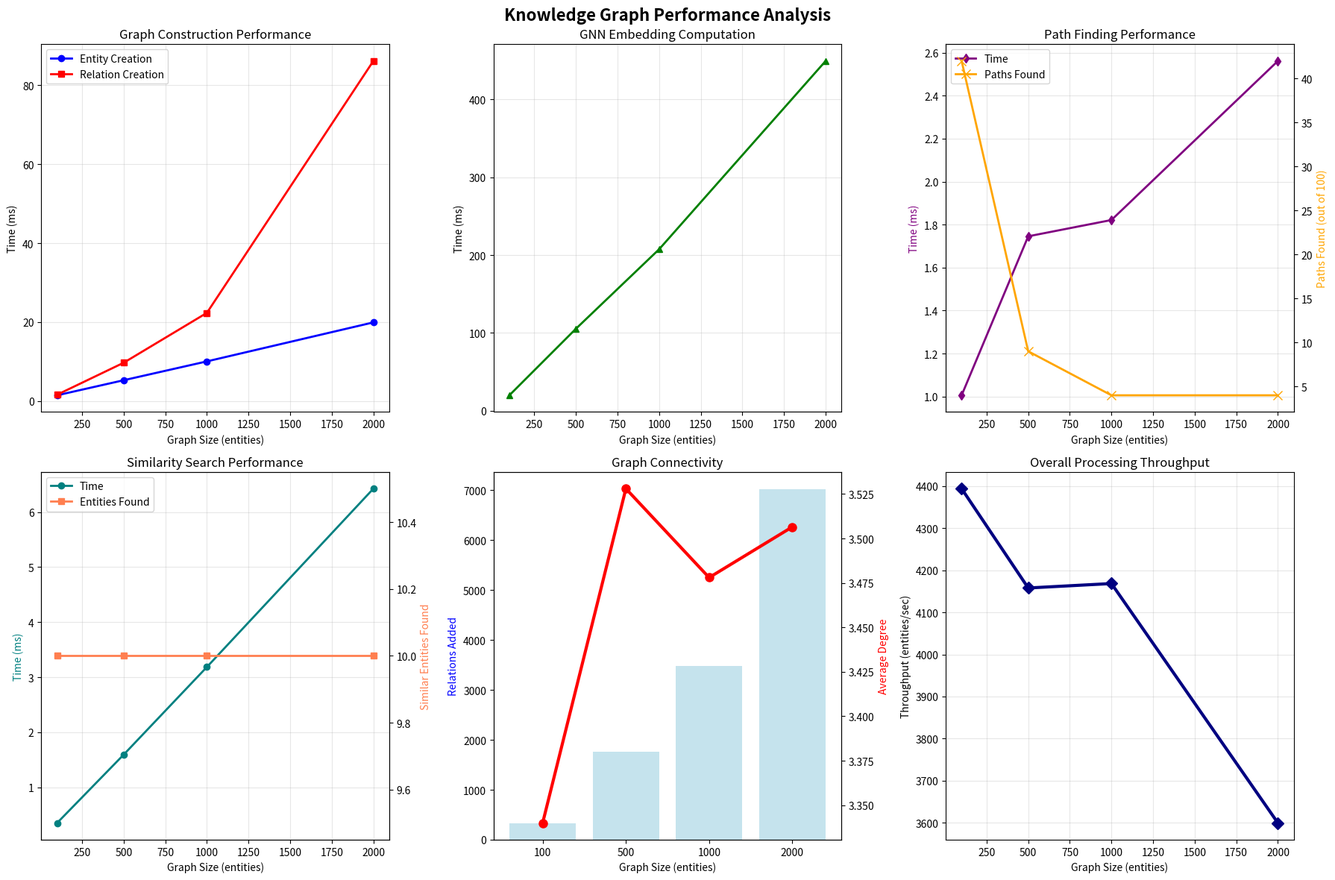

This figure's Python source:
#!/usr/bin/env python3
"""
Structured Data Context Processing Lab
======================================

Context Engineering Course - Module 02: Context Processing
Production-ready knowledge graph and structured data integration.

Learning Objectives:
- Build and query knowledge graphs for context enhancement
- Implement schema-aware data processing and validation
- Create graph-enhanced retrieval and reasoning systems
- Deploy structured data pipelines for production contexts

Research Foundation:
- GraphRAG (Microsoft) - Knowledge graph enhanced retrieval
- Graph Neural Networks - Learning on graph structures
- Knowledge Graph Embeddings (TransE, ComplEx)
- Schema.org structured data standards
"""

import numpy as np
import matplotlib.pyplot as plt
import networkx as nx
import json
import time
from typing import Dict, List, Optional, Tuple, Any, Set, Union
from dataclasses import dataclass, field
from abc import ABC, abstractmethod
from enum import Enum
from collections import defaultdict, deque
import warnings
warnings.filterwarnings('ignore')

# ============================================================================
# CORE INTERFACES & UTILITIES
# ============================================================================

class EntityType(Enum):
    """Standard entity types for knowledge graphs."""
    PERSON = "person"
    ORGANIZATION = "organization"
    LOCATION = "location"
    EVENT = "event"
    CONCEPT = "concept"
    DOCUMENT = "document"
    PRODUCT = "product"

class RelationType(Enum):
    """Standard relation types for knowledge graphs."""
    IS_A = "is_a"
    PART_OF = "part_of"
    LOCATED_IN = "located_in"
    WORKS_FOR = "works_for"
    CREATED_BY = "created_by"
    RELATES_TO = "relates_to"
    SIMILAR_TO = "similar_to"
    CAUSED_BY = "caused_by"

@dataclass
class Entity:
    """Knowledge graph entity with embedding."""
    id: str
    name: str
    entity_type: EntityType
    properties: Dict[str, Any] = field(default_factory=dict)
    embedding: Optional[np.ndarray] = None

    def __hash__(self):
        return hash(self.id)

    def __eq__(self, other):
        return isinstance(other, Entity) and self.id == other.id

@dataclass
class Relation:
    """Knowledge graph relation/edge."""
    source: Entity
    target: Entity
    relation_type: RelationType
    weight: float = 1.0
    properties: Dict[str, Any] = field(default_factory=dict)

    def __hash__(self):
        return hash((self.source.id, self.target.id, self.relation_type.value))

@dataclass
class Schema:
    """Data schema definition with validation rules."""
    name: str
    entity_types: Set[EntityType]
    relation_types: Set[RelationType]
    constraints: Dict[str, Any] = field(default_factory=dict)

    def validate_entity(self, entity: Entity) -> bool:
        """Validate entity against schema."""
        return entity.entity_type in self.entity_types

    def validate_relation(self, relation: Relation) -> bool:
        """Validate relation against schema."""
        return (relation.relation_type in self.relation_types and
                self.validate_entity(relation.source) and
                self.validate_entity(relation.target))

# ============================================================================
# KNOWLEDGE GRAPH IMPLEMENTATION
# ============================================================================

class KnowledgeGraph:
    """Production-ready knowledge graph with embeddings and reasoning."""

    def __init__(self, d_model: int = 256, schema: Optional[Schema] = None):
        self.d_model = d_model
        self.schema = schema

        # Graph storage
        self.entities: Dict[str, Entity] = {}
        self.relations: Set[Relation] = set()
        self.adjacency: Dict[str, List[Relation]] = defaultdict(list)

        # Embedding components
        self.entity_embeddings = np.random.randn(1000, d_model) * 0.02  # Pre-allocated
        self.relation_embeddings = {rt: np.random.randn(d_model) * 0.02
                                  for rt in RelationType}

        # Graph neural network components
        self.entity_transform = np.random.randn(d_model, d_model) * 0.02
        self.relation_transform = np.random.randn(d_model, d_model) * 0.02
        self.message_aggregation = np.random.randn(d_model * 2, d_model) * 0.02

        # Indexing for fast lookups
        self.entity_index = {}  # id -> index mapping
        self.reverse_index = {}  # index -> id mapping
        self.next_index = 0

    def add_entity(self, entity: Entity) -> bool:
        """Add entity to knowledge graph."""
        # Schema validation
        if self.schema and not self.schema.validate_entity(entity):
            return False

        # Add to graph
        if entity.id not in self.entities:
            self.entities[entity.id] = entity
            self.entity_index[entity.id] = self.next_index
            self.reverse_index[self.next_index] = entity.id

            # Initialize embedding
            if entity.embedding is None:
                entity.embedding = self._generate_entity_embedding(entity)

            # Store in pre-allocated array
            if self.next_index < len(self.entity_embeddings):
                self.entity_embeddings[self.next_index] = entity.embedding

            self.next_index += 1
            return True

        return False

    def add_relation(self, relation: Relation) -> bool:
        """Add relation to knowledge graph."""
        # Schema validation
        if self.schema and not self.schema.validate_relation(relation):
            return False

        # Ensure entities exist
        self.add_entity(relation.source)
        self.add_entity(relation.target)

        # Add relation
        if relation not in self.relations:
            self.relations.add(relation)
            self.adjacency[relation.source.id].append(relation)
            return True

        return False

    def get_entity(self, entity_id: str) -> Optional[Entity]:
        """Get entity by ID."""
        return self.entities.get(entity_id)

    def get_neighbors(self, entity_id: str, relation_type: Optional[RelationType] = None) -> List[Entity]:
        """Get neighboring entities."""
        neighbors = []
        for relation in self.adjacency[entity_id]:
            if relation_type is None or relation.relation_type == relation_type:
                neighbors.append(relation.target)
        return neighbors

    def find_path(self, source_id: str, target_id: str, max_depth: int = 3) -> Optional[List[str]]:
        """Find shortest path between entities using BFS."""
        if source_id not in self.entities or target_id not in self.entities:
            return None

        if source_id == target_id:
            return [source_id]

        queue = deque([(source_id, [source_id])])
        visited = {source_id}

        while queue:
            current_id, path = queue.popleft()

            if len(path) > max_depth:
                continue

            for relation in self.adjacency[current_id]:
                neighbor_id = relation.target.id

                if neighbor_id == target_id:
                    return path + [neighbor_id]

                if neighbor_id not in visited:
                    visited.add(neighbor_id)
                    queue.append((neighbor_id, path + [neighbor_id]))

        return None

    def query_entities(self, entity_type: Optional[EntityType] = None,
                      properties: Optional[Dict[str, Any]] = None) -> List[Entity]:
        """Query entities by type and properties."""
        results = []

        for entity in self.entities.values():
            # Type filter
            if entity_type and entity.entity_type != entity_type:
                continue

            # Property filters
            if properties:
                match = True
                for key, value in properties.items():
                    if key not in entity.properties or entity.properties[key] != value:
                        match = False
                        break
                if not match:
                    continue

            results.append(entity)

        return results

    def get_subgraph(self, center_entity_id: str, radius: int = 2) -> 'KnowledgeGraph':
        """Extract subgraph around center entity."""
        subgraph = KnowledgeGraph(self.d_model, self.schema)
        visited = set()

        def explore(entity_id: str, depth: int):
            if depth > radius or entity_id in visited:
                return

            visited.add(entity_id)
            entity = self.entities[entity_id]
            subgraph.add_entity(entity)

            # Add relations and explore neighbors
            for relation in self.adjacency[entity_id]:
                subgraph.add_relation(relation)
                explore(relation.target.id, depth + 1)

        explore(center_entity_id, 0)
        return subgraph

    def compute_embeddings_gnn(self, num_iterations: int = 3) -> Dict[str, np.ndarray]:
        """Compute entity embeddings using graph neural network approach."""
        # Initialize with current embeddings
        current_embeddings = {}
        for entity_id, entity in self.entities.items():
            if entity.embedding is not None:
                current_embeddings[entity_id] = entity.embedding.copy()
            else:
                current_embeddings[entity_id] = np.random.randn(self.d_model) * 0.02

        # GNN iterations
        for iteration in range(num_iterations):
            new_embeddings = {}

            for entity_id, entity in self.entities.items():
                # Collect neighbor messages
                messages = []

                for relation in self.adjacency[entity_id]:
                    neighbor_embedding = current_embeddings[relation.target.id]
                    relation_embedding = self.relation_embeddings[relation.relation_type]

                    # Transform neighbor embedding through relation
                    message = neighbor_embedding @ self.relation_transform
                    message = message + relation_embedding * relation.weight
                    messages.append(message)

                # Aggregate messages
                if messages:
                    aggregated_message = np.mean(messages, axis=0)

                    # Combine with current embedding
                    combined = np.concatenate([current_embeddings[entity_id], aggregated_message])
                    new_embedding = np.tanh(combined @ self.message_aggregation)
                else:
                    # No neighbors - just transform current embedding
                    new_embedding = current_embeddings[entity_id] @ self.entity_transform

                new_embeddings[entity_id] = new_embedding

            current_embeddings = new_embeddings

        # Update entity embeddings
        for entity_id, embedding in current_embeddings.items():
            self.entities[entity_id].embedding = embedding

            # Update pre-allocated array
            if entity_id in self.entity_index:
                idx = self.entity_index[entity_id]
                if idx < len(self.entity_embeddings):
                    self.entity_embeddings[idx] = embedding

        return current_embeddings

    def similarity_search(self, query_embedding: np.ndarray, top_k: int = 5) -> List[Tuple[Entity, float]]:
        """Find most similar entities to query embedding."""
        similarities = []

        for entity in self.entities.values():
            if entity.embedding is not None:
                # Cosine similarity
                dot_product = np.dot(query_embedding, entity.embedding)
                norm_product = (np.linalg.norm(query_embedding) *
                              np.linalg.norm(entity.embedding))

                if norm_product > 0:
                    similarity = dot_product / norm_product
                    similarities.append((entity, similarity))

        # Sort and return top-k
        similarities.sort(key=lambda x: x[1], reverse=True)
        return similarities[:top_k]

    def _generate_entity_embedding(self, entity: Entity) -> np.ndarray:
        """Generate initial embedding for entity."""
        # Base embedding from entity type
        type_embedding = np.random.randn(self.d_model) * 0.02

        # Add property-based features
        property_features = np.zeros(self.d_model)
        for key, value in entity.properties.items():
            # Simple hash-based feature generation
            feature_hash = hash(f"{key}:{value}") % self.d_model
            property_features[feature_hash] += 0.1

        # Combine and normalize
        embedding = type_embedding + property_features * 0.5
        return embedding / (np.linalg.norm(embedding) + 1e-8)

    def get_statistics(self) -> Dict[str, Any]:
        """Get knowledge graph statistics."""
        entity_types = defaultdict(int)
        relation_types = defaultdict(int)

        for entity in self.entities.values():
            entity_types[entity.entity_type.value] += 1

        for relation in self.relations:
            relation_types[relation.relation_type.value] += 1

        return {
            'num_entities': len(self.entities),
            'num_relations': len(self.relations),
            'entity_types': dict(entity_types),
            'relation_types': dict(relation_types),
            'average_degree': len(self.relations) / max(1, len(self.entities)),
            'schema_name': self.schema.name if self.schema else None
        }

# ============================================================================
# GRAPH-ENHANCED RAG SYSTEM
# ============================================================================

class GraphRAG:
    """Graph-enhanced Retrieval-Augmented Generation system."""

    def __init__(self, d_model: int = 256):
        self.d_model = d_model
        self.knowledge_graph = KnowledgeGraph(d_model)
        self.document_embeddings = {}
        self.entity_document_map = defaultdict(set)  # entity_id -> document_ids

        # Query processing components
        self.query_encoder = np.random.randn(d_model, d_model) * 0.02
        self.context_fusion = np.random.randn(d_model * 3, d_model) * 0.02

    def add_document(self, document_id: str, content: str,
                    entities: List[Entity], relations: List[Relation],
                    document_embedding: np.ndarray):
        """Add document with extracted entities and relations."""

        # Store document embedding
        self.document_embeddings[document_id] = document_embedding

        # Add entities and relations to knowledge graph
        for entity in entities:
            self.knowledge_graph.add_entity(entity)
            self.entity_document_map[entity.id].add(document_id)

        for relation in relations:
            self.knowledge_graph.add_relation(relation)

    def retrieve_context(self, query: str, query_embedding: np.ndarray,
                        top_k_entities: int = 5, top_k_documents: int = 3) -> Dict[str, Any]:
        """Retrieve graph-enhanced context for query."""

        # Transform query embedding
        transformed_query = query_embedding @ self.query_encoder

        # Step 1: Find relevant entities
        relevant_entities = self.knowledge_graph.similarity_search(
            transformed_query, top_k=top_k_entities
        )

        # Step 2: Get entity neighborhoods
        entity_context = []
        for entity, similarity in relevant_entities:
            # Get local subgraph
            subgraph = self.knowledge_graph.get_subgraph(entity.id, radius=1)
            entity_context.append({
                'entity': entity,
                'similarity': similarity,
                'subgraph': subgraph,
                'neighbors': self.knowledge_graph.get_neighbors(entity.id)
            })

        # Step 3: Find documents through entities
        candidate_documents = set()
        for entity, _ in relevant_entities:
            candidate_documents.update(self.entity_document_map[entity.id])

        # Step 4: Rank documents by embedding similarity
        document_similarities = []
        for doc_id in candidate_documents:
            if doc_id in self.document_embeddings:
                doc_embedding = self.document_embeddings[doc_id]
                similarity = np.dot(transformed_query, doc_embedding)
                similarity /= (np.linalg.norm(transformed_query) *
                             np.linalg.norm(doc_embedding) + 1e-8)
                document_similarities.append((doc_id, similarity))

        document_similarities.sort(key=lambda x: x[1], reverse=True)
        top_documents = document_similarities[:top_k_documents]

        # Step 5: Create unified context
        unified_context = self._create_unified_context(
            query_embedding, entity_context, top_documents
        )

        return {
            'query': query,
            'relevant_entities': relevant_entities,
            'entity_context': entity_context,
            'relevant_documents': top_documents,
            'unified_context': unified_context,
            'retrieval_stats': {
                'entities_found': len(relevant_entities),
                'documents_found': len(top_documents),
                'subgraphs_explored': len(entity_context)
            }
        }

    def _create_unified_context(self, query_embedding: np.ndarray,
                              entity_context: List[Dict],
                              document_similarities: List[Tuple[str, float]]) -> np.ndarray:
        """Create unified context embedding from graph and document information."""

        # Aggregate entity embeddings
        if entity_context:
            entity_embeddings = [ctx['entity'].embedding for ctx in entity_context
                               if ctx['entity'].embedding is not None]
            entity_repr = np.mean(entity_embeddings, axis=0) if entity_embeddings else np.zeros(self.d_model)
        else:
            entity_repr = np.zeros(self.d_model)

        # Aggregate document embeddings
        if document_similarities:
            doc_embeddings = []
            for doc_id, similarity in document_similarities:
                doc_embedding = self.document_embeddings[doc_id]
                doc_embeddings.append(doc_embedding * similarity)  # Weight by similarity
            document_repr = np.mean(doc_embeddings, axis=0) if doc_embeddings else np.zeros(self.d_model)
        else:
            document_repr = np.zeros(self.d_model)

        # Fuse query, entity, and document representations
        combined = np.concatenate([query_embedding, entity_repr, document_repr])
        unified_context = np.tanh(combined @ self.context_fusion)

        return unified_context

# ============================================================================
# SCHEMA PROCESSING & VALIDATION
# ============================================================================

class StructuredDataProcessor:
    """Process and validate structured data against schemas."""

    def __init__(self):
        self.schemas = {}
        self.validators = {}

    def register_schema(self, schema: Schema):
        """Register a data schema."""
        self.schemas[schema.name] = schema
        self.validators[schema.name] = self._create_validator(schema)

    def validate_data(self, schema_name: str, data: Dict[str, Any]) -> Dict[str, Any]:
        """Validate data against schema."""
        if schema_name not in self.schemas:
            return {'valid': False, 'error': f'Schema {schema_name} not found'}

        schema = self.schemas[schema_name]
        validator = self.validators[schema_name]

        try:
            validation_result = validator(data)
            return {
                'valid': validation_result['valid'],
                'errors': validation_result.get('errors', []),
                'warnings': validation_result.get('warnings', []),
                'normalized_data': validation_result.get('normalized_data', data)
            }
        except Exception as e:
            return {'valid': False, 'error': str(e)}

    def extract_entities_from_structured_data(self, schema_name: str,
                                            data: Dict[str, Any]) -> List[Entity]:
        """Extract entities from validated structured data."""
        if schema_name not in self.schemas:
            return []

        schema = self.schemas[schema_name]
        entities = []

        # Entity extraction rules based on schema
        for entity_type in schema.entity_types:
            if entity_type.value in data:
                entity_data = data[entity_type.value]

                if isinstance(entity_data, list):
                    for i, item in enumerate(entity_data):
                        entity = Entity(
                            id=f"{entity_type.value}_{i}",
                            name=item.get('name', f'{entity_type.value}_{i}'),
                            entity_type=entity_type,
                            properties=item
                        )
                        entities.append(entity)
                elif isinstance(entity_data, dict):
                    entity = Entity(
                        id=entity_data.get('id', entity_type.value),
                        name=entity_data.get('name', entity_type.value),
                        entity_type=entity_type,
                        properties=entity_data
                    )
                    entities.append(entity)

        return entities

    def _create_validator(self, schema: Schema) -> callable:
        """Create validator function for schema."""

        def validator(data: Dict[str, Any]) -> Dict[str, Any]:
            errors = []
            warnings = []
            normalized_data = data.copy()

            # Check required entity types
            for entity_type in schema.entity_types:
                if entity_type.value not in data:
                    warnings.append(f'Optional entity type {entity_type.value} not found')

            # Validate constraints
            for constraint_name, constraint_rule in schema.constraints.items():
                if constraint_name == 'required_fields':
                    for field in constraint_rule:
                        if field not in data:
                            errors.append(f'Required field {field} missing')

                elif constraint_name == 'field_types':
                    for field, expected_type in constraint_rule.items():
                        if field in data:
                            if not isinstance(data[field], expected_type):
                                errors.append(f'Field {field} has wrong type, expected {expected_type.__name__}')

            return {
                'valid': len(errors) == 0,
                'errors': errors,
                'warnings': warnings,
                'normalized_data': normalized_data
            }

        return validator

# ============================================================================
# GRAPH REASONING ENGINE
# ============================================================================

class GraphReasoner:
    """Reasoning engine for knowledge graph inference."""

    def __init__(self, knowledge_graph: KnowledgeGraph):
        self.knowledge_graph = knowledge_graph
        self.inference_rules = []

    def add_inference_rule(self, rule_name: str,
                          premise_pattern: List[Tuple[str, RelationType, str]],
                          conclusion_pattern: Tuple[str, RelationType, str]):
        """Add logical inference rule."""
        self.inference_rules.append({
            'name': rule_name,
            'premise': premise_pattern,
            'conclusion': conclusion_pattern
        })

    def infer_new_relations(self) -> List[Relation]:
        """Apply inference rules to discover new relations."""
        new_relations = []

        for rule in self.inference_rules:
            # Find all matches for the premise pattern
            matches = self._find_pattern_matches(rule['premise'])

            for match in matches:
                # Generate conclusion relation
                conclusion = rule['conclusion']
                source_var, relation_type, target_var = conclusion

                if source_var in match and target_var in match:
                    source_entity = match[source_var]
                    target_entity = match[target_var]

                    # Create new relation
                    new_relation = Relation(
                        source=source_entity,
                        target=target_entity,
                        relation_type=relation_type,
                        weight=0.8,  # Inferred relations have lower confidence
                        properties={'inferred': True, 'rule': rule['name']}
                    )

                    # Check if relation doesn't already exist
                    if new_relation not in self.knowledge_graph.relations:
                        new_relations.append(new_relation)

        return new_relations

    def answer_query(self, query: str, query_entities: List[str]) -> Dict[str, Any]:
        """Answer structured query using graph reasoning."""

        # Simple query patterns
        if 'connected' in query.lower():
            return self._handle_connectivity_query(query_entities)
        elif 'similar' in query.lower():
            return self._handle_similarity_query(query_entities)
        elif 'path' in query.lower():
            return self._handle_path_query(query_entities)
        else:
            return self._handle_general_query(query, query_entities)

    def _find_pattern_matches(self, pattern: List[Tuple[str, RelationType, str]]) -> List[Dict[str, Entity]]:
        """Find all matches for a relation pattern."""
        matches = []

        # Simple pattern matching (can be extended for complex patterns)
        if len(pattern) == 1:
            # Single relation pattern
            var_source, relation_type, var_target = pattern[0]

            for relation in self.knowledge_graph.relations:
                if relation.relation_type == relation_type:
                    match = {
                        var_source: relation.source,
                        var_target: relation.target
                    }
                    matches.append(match)

        return matches

    def _handle_connectivity_query(self, entity_ids: List[str]) -> Dict[str, Any]:
        """Handle connectivity queries between entities."""
        if len(entity_ids) != 2:
            return {'error': 'Connectivity queries require exactly 2 entities'}

        source_id, target_id = entity_ids
        path = self.knowledge_graph.find_path(source_id, target_id)

        return {
            'query_type': 'connectivity',
            'entities': entity_ids,
            'connected': path is not None,
            'path': path,
            'path_length': len(path) - 1 if path else None
        }

    def _handle_similarity_query(self, entity_ids: List[str]) -> Dict[str, Any]:
        """Handle similarity queries between entities."""
        similarities = []

        for i, entity_id_1 in enumerate(entity_ids):
            for j, entity_id_2 in enumerate(entity_ids[i+1:], i+1):
                entity_1 = self.knowledge_graph.get_entity(entity_id_1)
                entity_2 = self.knowledge_graph.get_entity(entity_id_2)

                if entity_1 and entity_2 and entity_1.embedding is not None and entity_2.embedding is not None:
                    similarity = np.dot(entity_1.embedding, entity_2.embedding)
                    similarity /= (np.linalg.norm(entity_1.embedding) *
                                 np.linalg.norm(entity_2.embedding) + 1e-8)

                    similarities.append({
                        'entity_1': entity_id_1,
                        'entity_2': entity_id_2,
                        'similarity': float(similarity)
                    })

        return {
            'query_type': 'similarity',
            'entities': entity_ids,
            'similarities': similarities
        }

    def _handle_path_query(self, entity_ids: List[str]) -> Dict[str, Any]:
        """Handle path queries between entities."""
        if len(entity_ids) != 2:
            return {'error': 'Path queries require exactly 2 entities'}

        source_id, target_id = entity_ids
        path = self.knowledge_graph.find_path(source_id, target_id, max_depth=5)

        # Get path details
        path_relations = []
        if path and len(path) > 1:
            for i in range(len(path) - 1):
                current_id = path[i]
                next_id = path[i + 1]

                # Find relation between current and next
                for relation in self.knowledge_graph.adjacency[current_id]:
                    if relation.target.id == next_id:
                        path_relations.append({
                            'source': current_id,
                            'target': next_id,
                            'relation_type': relation.relation_type.value,
                            'weight': relation.weight
                        })
                        break

        return {
            'query_type': 'path',
            'entities': entity_ids,
            'path': path,
            'path_relations': path_relations,
            'path_exists': path is not None
        }

    def _handle_general_query(self, query: str, entity_ids: List[str]) -> Dict[str, Any]:
        """Handle general queries about entities."""
        results = {}

        for entity_id in entity_ids:
            entity = self.knowledge_graph.get_entity(entity_id)
            if entity:
                neighbors = self.knowledge_graph.get_neighbors(entity_id)
                results[entity_id] = {
                    'entity_type': entity.entity_type.value,
                    'properties': entity.properties,
                    'neighbor_count': len(neighbors),
                    'neighbors': [n.id for n in neighbors[:5]]  # Top 5 neighbors
                }

        return {
            'query_type': 'general',
            'query': query,
            'entities': entity_ids,
            'results': results
        }

# ============================================================================
# PRACTICAL APPLICATIONS
# ============================================================================

def create_sample_knowledge_graph() -> KnowledgeGraph:
    """Create sample knowledge graph for demonstration."""

    # Create schema
    schema = Schema(
        name="tech_company_schema",
        entity_types={EntityType.PERSON, EntityType.ORGANIZATION, EntityType.PRODUCT, EntityType.LOCATION},
        relation_types={RelationType.WORKS_FOR, RelationType.CREATED_BY, RelationType.LOCATED_IN, RelationType.IS_A}
    )

    kg = KnowledgeGraph(d_model=256, schema=schema)

    # Add entities
    entities = [
        Entity("person_1", "Alice Johnson", EntityType.PERSON,
               {"role": "CEO", "experience": 15}),
        Entity("person_2", "Bob Chen", EntityType.PERSON,
               {"role": "CTO", "experience": 12}),
        Entity("company_1", "TechCorp", EntityType.ORGANIZATION,
               {"industry": "AI", "size": "startup", "founded": 2020}),
        Entity("product_1", "AIAssistant", EntityType.PRODUCT,
               {"category": "software", "version": "2.0"}),
        Entity("location_1", "San Francisco", EntityType.LOCATION,
               {"country": "USA", "state": "CA"})
    ]

    for entity in entities:
        kg.add_entity(entity)

    # Add relations
    relations = [
        Relation(entities[0], entities[2], RelationType.WORKS_FOR),  # Alice works for TechCorp
        Relation(entities[1], entities[2], RelationType.WORKS_FOR),  # Bob works for TechCorp
        Relation(entities[3], entities[1], RelationType.CREATED_BY), # AIAssistant created by Bob
        Relation(entities[2], entities[4], RelationType.LOCATED_IN), # TechCorp located in SF
        Relation(entities[3], entities[2], RelationType.CREATED_BY)  # AIAssistant created by TechCorp
    ]

    for relation in relations:
        kg.add_relation(relation)

    return kg

def benchmark_graph_operations():
    """Benchmark knowledge graph operations."""

    print("="*60)
    print("STRUCTURED DATA PROCESSING BENCHMARK")
    print("="*60)

    # Create test knowledge graphs of different sizes
    graph_sizes = [100, 500, 1000, 2000]
    results = {}

    for size in graph_sizes:
        print(f"\nTesting graph with {size} entities:")

        # Create random graph
        kg = KnowledgeGraph(d_model=256)

        # Add entities
        start_time = time.time()
        entities = []
        for i in range(size):
            entity = Entity(
                id=f"entity_{i}",
                name=f"Entity {i}",
                entity_type=EntityType.CONCEPT,
                properties={"index": i, "category": f"cat_{i % 10}"}
            )
            entities.append(entity)
            kg.add_entity(entity)

        entity_creation_time = time.time() - start_time

        # Add relations (create connected graph)
        start_time = time.time()
        relations_added = 0
        for i in range(size):
            # Connect to 2-5 random other entities
            num_connections = min(np.random.randint(2, 6), size - 1)
            targets = np.random.choice(size, num_connections, replace=False)

            for target_idx in targets:
                if target_idx != i:
                    relation = Relation(
                        source=entities[i],
                        target=entities[target_idx],
                        relation_type=RelationType.RELATES_TO,
                        weight=np.random.random()
                    )
                    if kg.add_relation(relation):
                        relations_added += 1

        relation_creation_time = time.time() - start_time

        # Test embedding computation
        start_time = time.time()
        embeddings = kg.compute_embeddings_gnn(num_iterations=3)
        embedding_time = time.time() - start_time

        # Test path finding
        start_time = time.time()
        paths_found = 0
        for _ in range(min(100, size)):
            source_idx = np.random.randint(0, size)
            target_idx = np.random.randint(0, size)
            path = kg.find_path(f"entity_{source_idx}", f"entity_{target_idx}")
            if path:
                paths_found += 1

        pathfinding_time = time.time() - start_time

        # Test similarity search
        start_time = time.time()
        query_embedding = np.random.randn(256)
        similar_entities = kg.similarity_search(query_embedding, top_k=10)
        similarity_time = time.time() - start_time

        # Store results
        stats = kg.get_statistics()
        results[size] = {
            'entity_creation_time': entity_creation_time,
            'relation_creation_time': relation_creation_time,
            'relations_added': relations_added,
            'embedding_time': embedding_time,
            'pathfinding_time': pathfinding_time,
            'paths_found': paths_found,
            'similarity_time': similarity_time,
            'similar_entities_found': len(similar_entities),
            'average_degree': stats['average_degree']
        }

        print(f"  Entity creation: {entity_creation_time*1000:.2f}ms")
        print(f"  Relations added: {relations_added} ({relation_creation_time*1000:.2f}ms)")
        print(f"  GNN embeddings: {embedding_time*1000:.2f}ms")
        print(f"  Path finding: {paths_found}/100 found ({pathfinding_time*1000:.2f}ms)")
        print(f"  Similarity search: {len(similar_entities)} found ({similarity_time*1000:.2f}ms)")

    return results

def visualize_graph_performance(results: Dict):
    """Visualize graph processing performance."""

    sizes = list(results.keys())

    fig, axes = plt.subplots(2, 3, figsize=(18, 12))
    fig.suptitle('Knowledge Graph Performance Analysis', fontsize=16, fontweight='bold')

    # Plot 1: Entity and relation creation times
    ax = axes[0, 0]
    entity_times = [results[size]['entity_creation_time'] * 1000 for size in sizes]
    relation_times = [results[size]['relation_creation_time'] * 1000 for size in sizes]

    ax.plot(sizes, entity_times, 'b-o', label='Entity Creation', linewidth=2, markersize=6)
    ax.plot(sizes, relation_times, 'r-s', label='Relation Creation', linewidth=2, markersize=6)
    ax.set_xlabel('Graph Size (entities)')
    ax.set_ylabel('Time (ms)')
    ax.set_title('Graph Construction Performance')
    ax.legend()
    ax.grid(True, alpha=0.3)

    # Plot 2: GNN embedding computation
    ax = axes[0, 1]
    embedding_times = [results[size]['embedding_time'] * 1000 for size in sizes]
    ax.plot(sizes, embedding_times, 'g-^', linewidth=2, markersize=6)
    ax.set_xlabel('Graph Size (entities)')
    ax.set_ylabel('Time (ms)')
    ax.set_title('GNN Embedding Computation')
    ax.grid(True, alpha=0.3)

    # Plot 3: Path finding performance
    ax = axes[0, 2]
    pathfinding_times = [results[size]['pathfinding_time'] * 1000 for size in sizes]
    paths_found = [results[size]['paths_found'] for size in sizes]

    ax2 = ax.twinx()
    line1 = ax.plot(sizes, pathfinding_times, 'purple', linewidth=2, marker='d', markersize=6, label='Time')
    line2 = ax2.plot(sizes, paths_found, 'orange', linewidth=2, marker='x', markersize=8, label='Paths Found')

    ax.set_xlabel('Graph Size (entities)')
    ax.set_ylabel('Time (ms)', color='purple')
    ax2.set_ylabel('Paths Found (out of 100)', color='orange')
    ax.set_title('Path Finding Performance')
    ax.grid(True, alpha=0.3)

    # Combine legends
    lines = line1 + line2
    labels = [l.get_label() for l in lines]
    ax.legend(lines, labels, loc='upper left')

    # Plot 4: Similarity search performance
    ax = axes[1, 0]
    similarity_times = [results[size]['similarity_time'] * 1000 for size in sizes]
    similar_found = [results[size]['similar_entities_found'] for size in sizes]

    ax2 = ax.twinx()
    line1 = ax.plot(sizes, similarity_times, 'teal', linewidth=2, marker='o', markersize=6, label='Time')
    line2 = ax2.plot(sizes, similar_found, 'coral', linewidth=2, marker='s', markersize=6, label='Entities Found')

    ax.set_xlabel('Graph Size (entities)')
    ax.set_ylabel('Time (ms)', color='teal')
    ax2.set_ylabel('Similar Entities Found', color='coral')
    ax.set_title('Similarity Search Performance')
    ax.grid(True, alpha=0.3)

    lines = line1 + line2
    labels = [l.get_label() for l in lines]
    ax.legend(lines, labels, loc='upper left')

    # Plot 5: Graph connectivity
    ax = axes[1, 1]
    relations_added = [results[size]['relations_added'] for size in sizes]
    average_degrees = [results[size]['average_degree'] for size in sizes]

    ax2 = ax.twinx()
    line1 = ax.bar([str(s) for s in sizes], relations_added, alpha=0.7, color='lightblue', label='Relations')
    line2 = ax2.plot(range(len(sizes)), average_degrees, 'red', linewidth=3, marker='o', markersize=8, label='Avg Degree')

    ax.set_xlabel('Graph Size (entities)')
    ax.set_ylabel('Relations Added', color='blue')
    ax2.set_ylabel('Average Degree', color='red')
    ax.set_title('Graph Connectivity')

    # Plot 6: Overall efficiency
    ax = axes[1, 2]
    total_times = [(results[size]['entity_creation_time'] +
                   results[size]['relation_creation_time'] +
                   results[size]['embedding_time']) * 1000 for size in sizes]

    throughput = [size / (total_time / 1000) for size, total_time in zip(sizes, total_times)]

    ax.plot(sizes, throughput, 'navy', linewidth=3, marker='D', markersize=8)
    ax.set_xlabel('Graph Size (entities)')
    ax.set_ylabel('Throughput (entities/sec)')
    ax.set_title('Overall Processing Throughput')
    ax.grid(True, alpha=0.3)

    plt.tight_layout()
    plt.show()

# ============================================================================
# MAIN DEMONSTRATION
# ============================================================================

def main():
    """Main demonstration of structured data processing capabilities."""

    print("="*80)
    print("STRUCTURED DATA CONTEXT PROCESSING LAB")
    print("Context Engineering Course - Module 02")
    print("="*80)
    print()

    # 1. Basic knowledge graph demonstration
    print("1. Knowledge Graph Construction and Querying")
    print("-" * 60)

    # Create sample knowledge graph
    kg = create_sample_knowledge_graph()
    stats = kg.get_statistics()

    print("Knowledge Graph Statistics:")
    print(f"  Entities: {stats['num_entities']}")
    print(f"  Relations: {stats['num_relations']}")
    print(f"  Entity types: {list(stats['entity_types'].keys())}")
    print(f"  Relation types: {list(stats['relation_types'].keys())}")
    print(f"  Average degree: {stats['average_degree']:.2f}")

    # Test path finding
    print("\nPath Finding Examples:")
    paths = [
        ("person_1", "product_1"),
        ("person_2", "location_1"),
        ("company_1", "person_1")
    ]

    for source, target in paths:
        path = kg.find_path(source, target)
        print(f"  {source} → {target}: {' → '.join(path) if path else 'No path found'}")

    # Test entity queries
    print("\nEntity Queries:")
    people = kg.query_entities(entity_type=EntityType.PERSON)
    print(f"  Found {len(people)} people: {[p.name for p in people]}")

    orgs = kg.query_entities(entity_type=EntityType.ORGANIZATION)
    print(f"  Found {len(orgs)} organizations: {[o.name for o in orgs]}")

    # 2. Graph Neural Network embeddings
    print("\n2. Graph Neural Network Embeddings")
    print("-" * 60)

    print("Computing GNN embeddings...")
    start_time = time.time()
    embeddings = kg.compute_embeddings_gnn(num_iterations=3)
    embedding_time = time.time() - start_time

    print(f"  Computed embeddings for {len(embeddings)} entities")
    print(f"  Processing time: {embedding_time*1000:.2f}ms")

    # Test similarity search
    alice_entity = kg.get_entity("person_1")
    if alice_entity and alice_entity.embedding is not None:
        similar_entities = kg.similarity_search(alice_entity.embedding, top_k=3)
        print("\nSimilar entities to Alice Johnson:")
        for entity, similarity in similar_entities:
            print(f"  {entity.name} ({entity.entity_type.value}): {similarity:.3f}")

    # 3. GraphRAG demonstration
    print("\n3. Graph-Enhanced RAG System")
    print("-" * 60)

    graph_rag = GraphRAG(d_model=256)

    # Add sample documents
    sample_docs = [
        {
            'id': 'doc_1',
            'content': 'Alice Johnson founded TechCorp in San Francisco',
            'entities': [
                Entity('alice_doc', 'Alice Johnson', EntityType.PERSON),
                Entity('techcorp_doc', 'TechCorp', EntityType.ORGANIZATION),
                Entity('sf_doc', 'San Francisco', EntityType.LOCATION)
            ],
            'relations': [
                Relation(Entity('alice_doc', 'Alice', EntityType.PERSON),
                        Entity('techcorp_doc', 'TechCorp', EntityType.ORGANIZATION),
                        RelationType.WORKS_FOR)
            ]
        }
    ]

    for doc in sample_docs:
        doc_embedding = np.random.randn(256) * 0.1
        graph_rag.add_document(
            doc['id'], doc['content'],
            doc['entities'], doc['relations'],
            doc_embedding
        )

    # Test retrieval
    query = "Tell me about TechCorp's founder"
    query_embedding = np.random.randn(256) * 0.1

    retrieval_result = graph_rag.retrieve_context(
        query, query_embedding, top_k_entities=3, top_k_documents=2
    )

    print(f"Query: {query}")
    print(f"Relevant entities found: {retrieval_result['retrieval_stats']['entities_found']}")
    print(f"Relevant documents found: {retrieval_result['retrieval_stats']['documents_found']}")

    for entity, similarity in retrieval_result['relevant_entities']:
        print(f"  Entity: {entity.name} (similarity: {similarity:.3f})")

    # 4. Schema processing demonstration
    print("\n4. Schema Processing and Validation")
    print("-" * 60)

    # Create schema processor
    processor = StructuredDataProcessor()

    # Define sample schema
    tech_schema = Schema(
        name="tech_company_data",
        entity_types={EntityType.PERSON, EntityType.ORGANIZATION, EntityType.PRODUCT},
        relation_types={RelationType.WORKS_FOR, RelationType.CREATED_BY},
        constraints={
            'required_fields': ['company_name', 'founder'],
            'field_types': {'company_name': str, 'founded_year': int}
        }
    )

    processor.register_schema(tech_schema)

    # Test data validation
    test_data = [
        {'company_name': 'TestCorp', 'founder': 'John Doe', 'founded_year': 2021},
        {'company_name': 'BadCorp', 'founder': 'Jane Smith'},  # Missing founded_year
        {'founder': 'Bob Wilson', 'founded_year': 2020}        # Missing company_name
    ]

    print("Schema Validation Results:")
    for i, data in enumerate(test_data):
        result = processor.validate_data('tech_company_data', data)
        print(f"  Data {i+1}: {'Valid' if result['valid'] else 'Invalid'}")
        if not result['valid']:
            print(f"    Errors: {result.get('errors', [])}")

    # 5. Graph reasoning demonstration
    print("\n5. Graph Reasoning Engine")
    print("-" * 60)

    reasoner = GraphReasoner(kg)

    # Add simple inference rule
    reasoner.add_inference_rule(
        "transitivity",
        [("?x", RelationType.WORKS_FOR, "?y"), ("?y", RelationType.LOCATED_IN, "?z")],
        ("?x", RelationType.LOCATED_IN, "?z")
    )

    # Test reasoning queries
    queries = [
        ("Are Alice and Bob connected?", ["person_1", "person_2"]),
        ("What is the similarity between TechCorp and Alice?", ["company_1", "person_1"]),
        ("Find path from Bob to San Francisco", ["person_2", "location_1"])
    ]

    for query_text, entities in queries:
        print(f"\nQuery: {query_text}")
        result = reasoner.answer_query(query_text, entities)

        if result.get('query_type') == 'connectivity':
            print(f"  Connected: {result['connected']}")
            if result['path']:
                print(f"  Path: {' → '.join(result['path'])}")

        elif result.get('query_type') == 'similarity':
            for sim in result.get('similarities', []):
                print(f"  {sim['entity_1']} ↔ {sim['entity_2']}: {sim['similarity']:.3f}")

        elif result.get('query_type') == 'path':
            if result['path_exists']:
                print(f"  Path: {' → '.join(result['path'])}")
                for rel in result['path_relations']:
                    print(f"    {rel['source']} --{rel['relation_type']}--> {rel['target']}")
            else:
                print("  No path found")

    # 6. Performance benchmark
    print("\n6. Performance Benchmark")
    print("-" * 60)

    benchmark_results = benchmark_graph_operations()

    # 7. Visualizations
    print("\n7. Generating Performance Visualizations...")
    print("-" * 60)

    visualize_graph_performance(benchmark_results)

    print("\n" + "="*80)
    print("STRUCTURED DATA CONTEXT PROCESSING LAB COMPLETE")
    print("="*80)
    print("\nKey Takeaways:")
    print("• Knowledge graphs provide rich structured context")
    print("• GNN embeddings capture relational information effectively")
    print("• Graph-enhanced RAG improves retrieval quality")
    print("• Schema validation ensures data consistency")
    print("• Graph reasoning enables logical inference")

    print("\nPractical Applications:")
    print("• Enterprise knowledge management systems")
    print("• Intelligent search with relationship understanding")
    print("• Automated fact-checking and verification")
    print("• Recommendation systems with graph-based features")
    print("• Legal and regulatory compliance systems")

if __name__ == "__main__":
    main()
